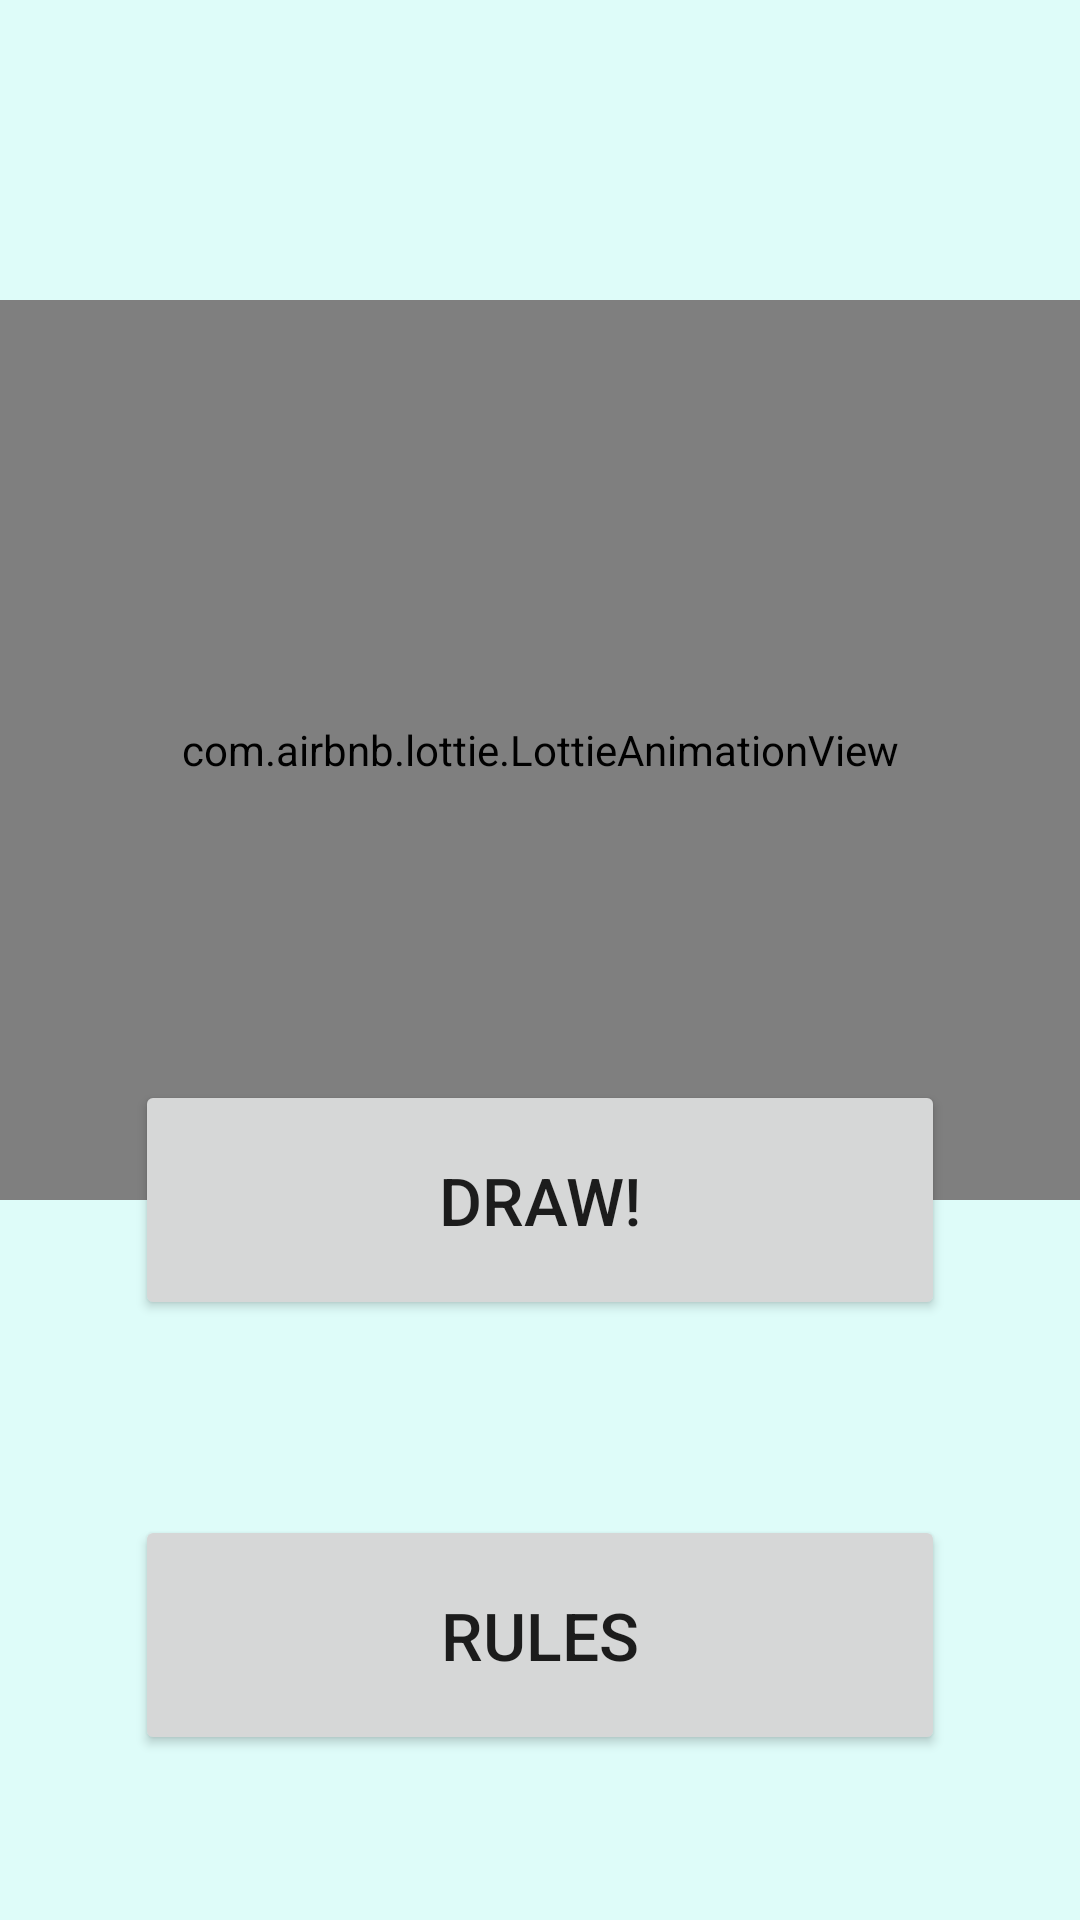

This screen was rendered from an Android layout file. Write that file and the resources it references.
<!-- AndroidManifest.xml: application theme Theme.PhotoDrawer -->
<!-- res/layout/activity_start.xml -->
<?xml version="1.0" encoding="utf-8"?>
<FrameLayout xmlns:android="http://schemas.android.com/apk/res/android"
  xmlns:app="http://schemas.android.com/apk/res-auto"
  xmlns:tools="http://schemas.android.com/tools"
  android:layout_width="match_parent"
  android:layout_height="match_parent"
  tools:context=".StartActivity"
  android:background="@color/back">

  <com.airbnb.lottie.LottieAnimationView
    android:id="@+id/animationView"
    android:layout_width="match_parent"
    android:layout_height="300dp"
    app:lottie_rawRes="@raw/draw"
    app:lottie_autoPlay="true"
    android:layout_marginTop="100dp"
    app:lottie_loop="true"/>

  <Button
    android:id="@+id/start"
    android:layout_width="match_parent"
    android:layout_height="80dp"
    android:layout_marginLeft="45dp"
    android:layout_marginRight="45dp"
    android:layout_gravity="bottom"
    android:layout_marginBottom="200dp"
    android:text="@string/start"
    android:textSize="22dp"
    />

  <Button
    android:id="@+id/rules"
    android:layout_width="match_parent"
    android:layout_height="80dp"
    android:layout_marginLeft="45dp"
    android:layout_marginRight="45dp"
    android:text="Rules"
    android:textSize="22dp"
    android:layout_gravity="bottom"
    android:layout_marginBottom="55dp"
    />

</FrameLayout>
<!-- resources referenced by this layout -->
<resources>
  <color name="back">#DEFCF9</color>
  <string name="start">Draw!</string>
  <style name="Theme.PhotoDrawer" parent="Theme.MaterialComponents.DayNight.NoActionBar">
      
      <item name="colorPrimary">@color/button</item>
      <item name="colorPrimaryVariant">@color/back</item>
      <item name="colorOnPrimary">@color/white</item>
  
      
    </style>
  <color name="button">#CADEFC</color>
  <color name="white">#FFFFFFFF</color>
</resources>
